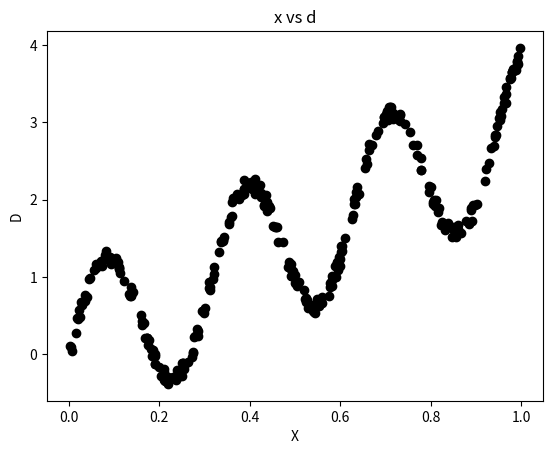

Generate this figure with matplotlib: (Note: this script raises an exception after producing the figure.)
"""
[redacted]
Date: 3/25/2020
"""

#Importing the libraries
import numpy as np
import matplotlib.pyplot as plt
np.random.seed(100)

#Initializing x, v, d
x = np.random.uniform(0, 1, size = (300, 1))
v = np.random.uniform(-0.1, 0.1, size = (300, 1))
d = (np.sin(20 * x) + (3 * x) + v)

#PLotting x vs d
plt.title("x vs d")
plt.scatter(x, d, c = 'black')
plt.xlabel("X")
plt.ylabel("D")
plt.show()

#Initializing parameters
w_init = np.random.uniform(0, 1, size = (24, 1))
w_init_bias = np.random.uniform(0, 1, size = (24, 1))
w_final = np.random.uniform(0, 1, size = (24, 1))
w_final_bias = np.random.uniform(0, 1, size = (1, 1))
induced_local_field_init = [0] * 24                                                 #Induced local field from initial layer
output_init = [0] * 24                                                 #Output from initial layer 
induced_local_field_final = 0                                                 #Induced local field from final layer
output_final = 0                                                 #Output from final layer
learning_rate = 15
error = 0
error_arr = []
epochs = 0

""" --- Activation Functions --- """

#Feedforward
def ff_init_act(u): 
    return np.tanh(u)

def ff_final_act(y):
    return y

#Feedback
def fb_init_act(u):
    return (1 - np.tanh(u) ** 2)

def fb_final_act(y):
    return 1


""" --- Feedforward Training --- """
def feed_forward():
    global output_final
    global induced_local_field_final
    
    #Calculating the local fields and the outputs
    for j in range(24):
        induced_local_field_init[j] = w_init[j] * x[i] + w_init_bias[j] 
        output_init[j] = ff_init_act(induced_local_field_init[j])
    
    induced_local_field_final = np.matmul(np.array(output_init).T,w_final) + w_final_bias
    output_final = ff_final_act(induced_local_field_final)
    #print(output_final)
    
            
""" --- Backpropagation --- """
def feed_back():
    global output_final
    global induced_local_field_final
    global w_init
    global w_init_bias
    global w_final
    global w_final_bias
    grad_init = np.zeros((24, 1))
    grad_init_bias = np.zeros((24, 1))
    grad_final = np.zeros((24, 1))
    count = 0
    #Calculating the gradients
    grad_final_bias = -1 * fb_final_act(induced_local_field_final) * (d[i] - output_final)
    for j in range(24):
        count+=1
        grad_final[j] = -1 * output_init[j] * fb_final_act(induced_local_field_final) * (d[i] - output_final)
        grad_init_bias[j] = -1 * fb_init_act(induced_local_field_init[j]) * w_final[j] * fb_final_act(induced_local_field_final) * (d[i] - output_final)
        grad_init[j] = -1 * x[i] * fb_init_act(induced_local_field_init[j]) * w_final[j] * fb_final_act(induced_local_field_final) * (d[i] - output_final)
    
    #Updating the weights
    w_init = w_init - learning_rate * (grad_init/300)
    w_init_bias = w_init_bias - learning_rate * (grad_init_bias/300)
    w_final = w_final - learning_rate * (grad_final/300)
    w_final_bias = w_final_bias - learning_rate * (grad_final_bias/300) 

    
""" --- Main Algorithm --- """
while(1):
    for i in range(300):
        feed_forward()
        feed_back()
        error += (d[i] - output_final) ** 2
        
    epochs += 1
    error /= 300
    error_arr.append(error)
    
    if(len(error_arr) > 1 or error_arr[epochs] > error_arr[epochs - 1]):
        learning_rate *= 0.9
    if(error_arr[epochs - 1] < 0.01):
        break
    
    
    